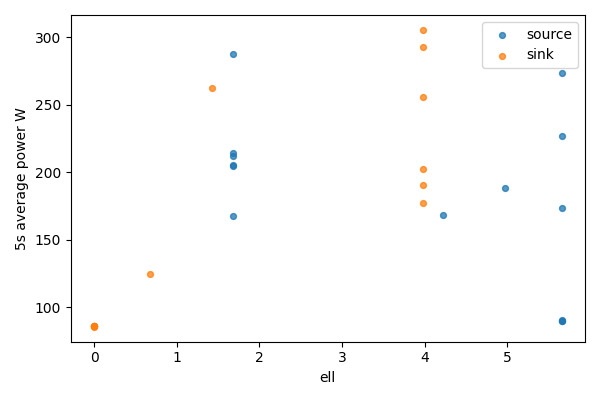

Source data for this figure (header and first rows):
bucket, bucket_start_s, bucket_end_s, gpu, node, ell, power_mean_w, samples
0, 0.0, 5.0, 0, source, 5.656, 90.2, 20
0, 0.0, 5.0, 1, sink, 0, 85.66, 20
1, 5.0, 10.0, 0, source, 5.656, 89.75, 20
1, 5.0, 10.0, 1, sink, 0, 85.71, 20
2, 10.0, 15.0, 0, source, 5.656, 89.52, 20
2, 10.0, 15.0, 1, sink, 0, 85.72, 20
3, 15.0, 20.0, 0, source, 5.656, 173.6, 20
3, 15.0, 20.0, 1, sink, 0, 85.77, 20
4, 20.0, 25.0, 0, source, 5.656, 273.6, 20
4, 20.0, 25.0, 1, sink, 0, 85.64, 20
5, 25.0, 30.0, 0, source, 5.656, 226.9, 20
5, 25.0, 30.0, 1, sink, 0, 85.34, 20
6, 30.0, 35.0, 0, source, 4.976, 188.4, 20
6, 30.0, 35.0, 1, sink, 0.6804, 124.4, 20
7, 35.0, 40.0, 0, source, 4.226, 168.2, 20
7, 35.0, 40.0, 1, sink, 1.43, 262.2, 20
8, 40.0, 45.0, 0, source, 1.682, 204.9, 20
8, 40.0, 45.0, 1, sink, 3.974, 190.7, 20
9, 45.0, 50.0, 0, source, 1.682, 212.1, 20
9, 45.0, 50.0, 1, sink, 3.974, 201.9, 20
10, 50.0, 55.0, 0, source, 1.682, 167.6, 19
10, 50.0, 55.0, 1, sink, 3.974, 176.8, 19
11, 55.0, 60.0, 0, source, 1.682, 287.7, 20
11, 55.0, 60.0, 1, sink, 3.974, 255.8, 20
12, 60.0, 65.0, 0, source, 1.682, 204.4, 20
12, 60.0, 65.0, 1, sink, 3.974, 292.4, 20
13, 65.0, 69.15, 0, source, 1.682, 213.9, 17
13, 65.0, 69.15, 1, sink, 3.974, 305.3, 17
